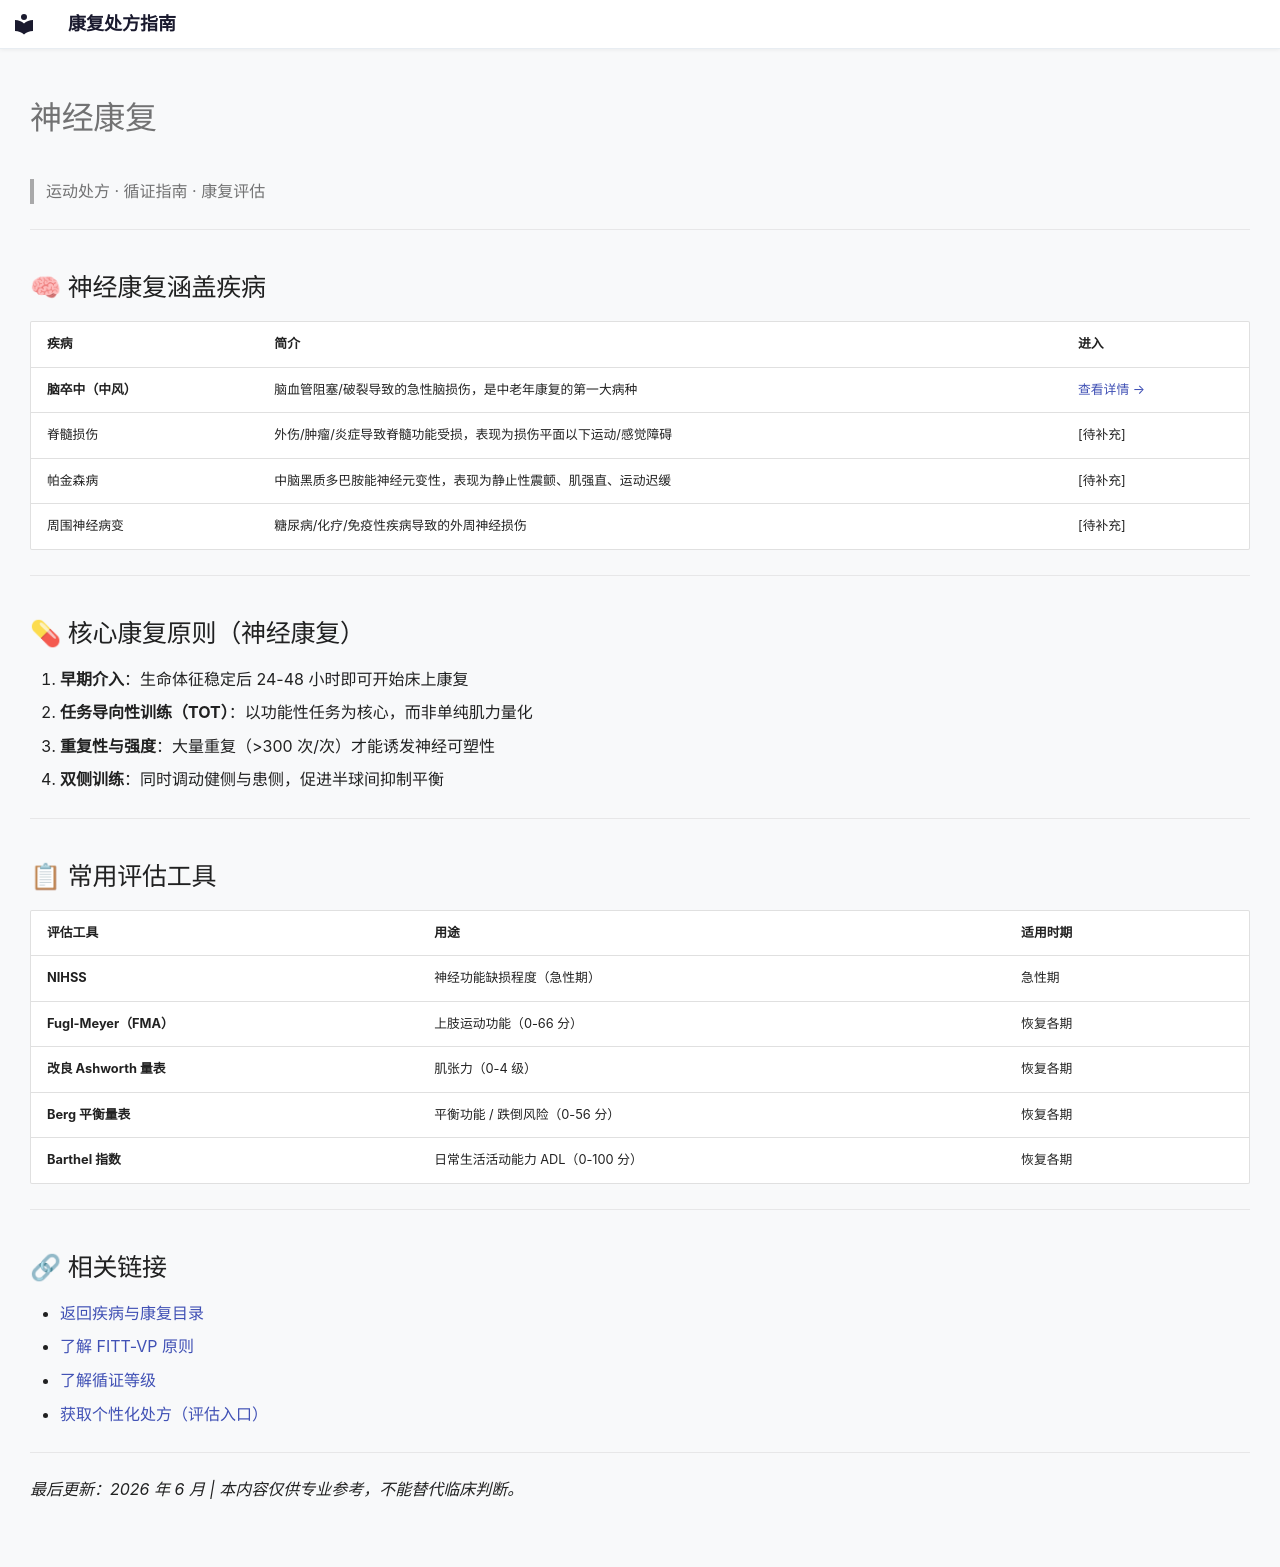

repository: etherealstarry/rehab-prescription-guide · page: conditions/neurologic/index.html · generator: mkdocs

# 神经康复

> 运动处方 · 循证指南 · 康复评估

---

## 🧠 神经康复涵盖疾病

| 疾病 | 简介 | 进入 |
|------|------|------|
| **脑卒中（中风）** | 脑血管阻塞/破裂导致的急性脑损伤，是中老年康复的第一大病种 | [查看详情 →](stroke.md) |
| 脊髓损伤 | 外伤/肿瘤/炎症导致脊髓功能受损，表现为损伤平面以下运动/感觉障碍 | [待补充] |
| 帕金森病 | 中脑黑质多巴胺能神经元变性，表现为静止性震颤、肌强直、运动迟缓 | [待补充] |
| 周围神经病变 | 糖尿病/化疗/免疫性疾病导致的外周神经损伤 | [待补充] |

---

## 💊 核心康复原则（神经康复）

1. **早期介入**：生命体征稳定后 24-48 小时即可开始床上康复
2. **任务导向性训练（TOT）**：以功能性任务为核心，而非单纯肌力量化
3. **重复性与强度**：大量重复（>300 次/次）才能诱发神经可塑性
4. **双侧训练**：同时调动健侧与患侧，促进半球间抑制平衡

---

## 📋 常用评估工具

| 评估工具 | 用途 | 适用时期 |
|---------|------|---------|
| **NIHSS** | 神经功能缺损程度（急性期） | 急性期 |
| **Fugl-Meyer（FMA）** | 上肢运动功能（0-66 分） | 恢复各期 |
| **改良 Ashworth 量表** | 肌张力（0-4 级） | 恢复各期 |
| **Berg 平衡量表** | 平衡功能 / 跌倒风险（0-56 分） | 恢复各期 |
| **Barthel 指数** | 日常生活活动能力 ADL（0-100 分） | 恢复各期 |

---

## 🔗 相关链接

- [返回疾病与康复目录](../../index.md)
- [了解 FITT-VP 原则](../../guide/fitt-vp.md)
- [了解循证等级](../../guide/evidence-levels.md)
- [获取个性化处方（评估入口）](../../interactive/assessment.md)

---

*最后更新：2026 年 6 月 | 本内容仅供专业参考，不能替代临床判断。*
